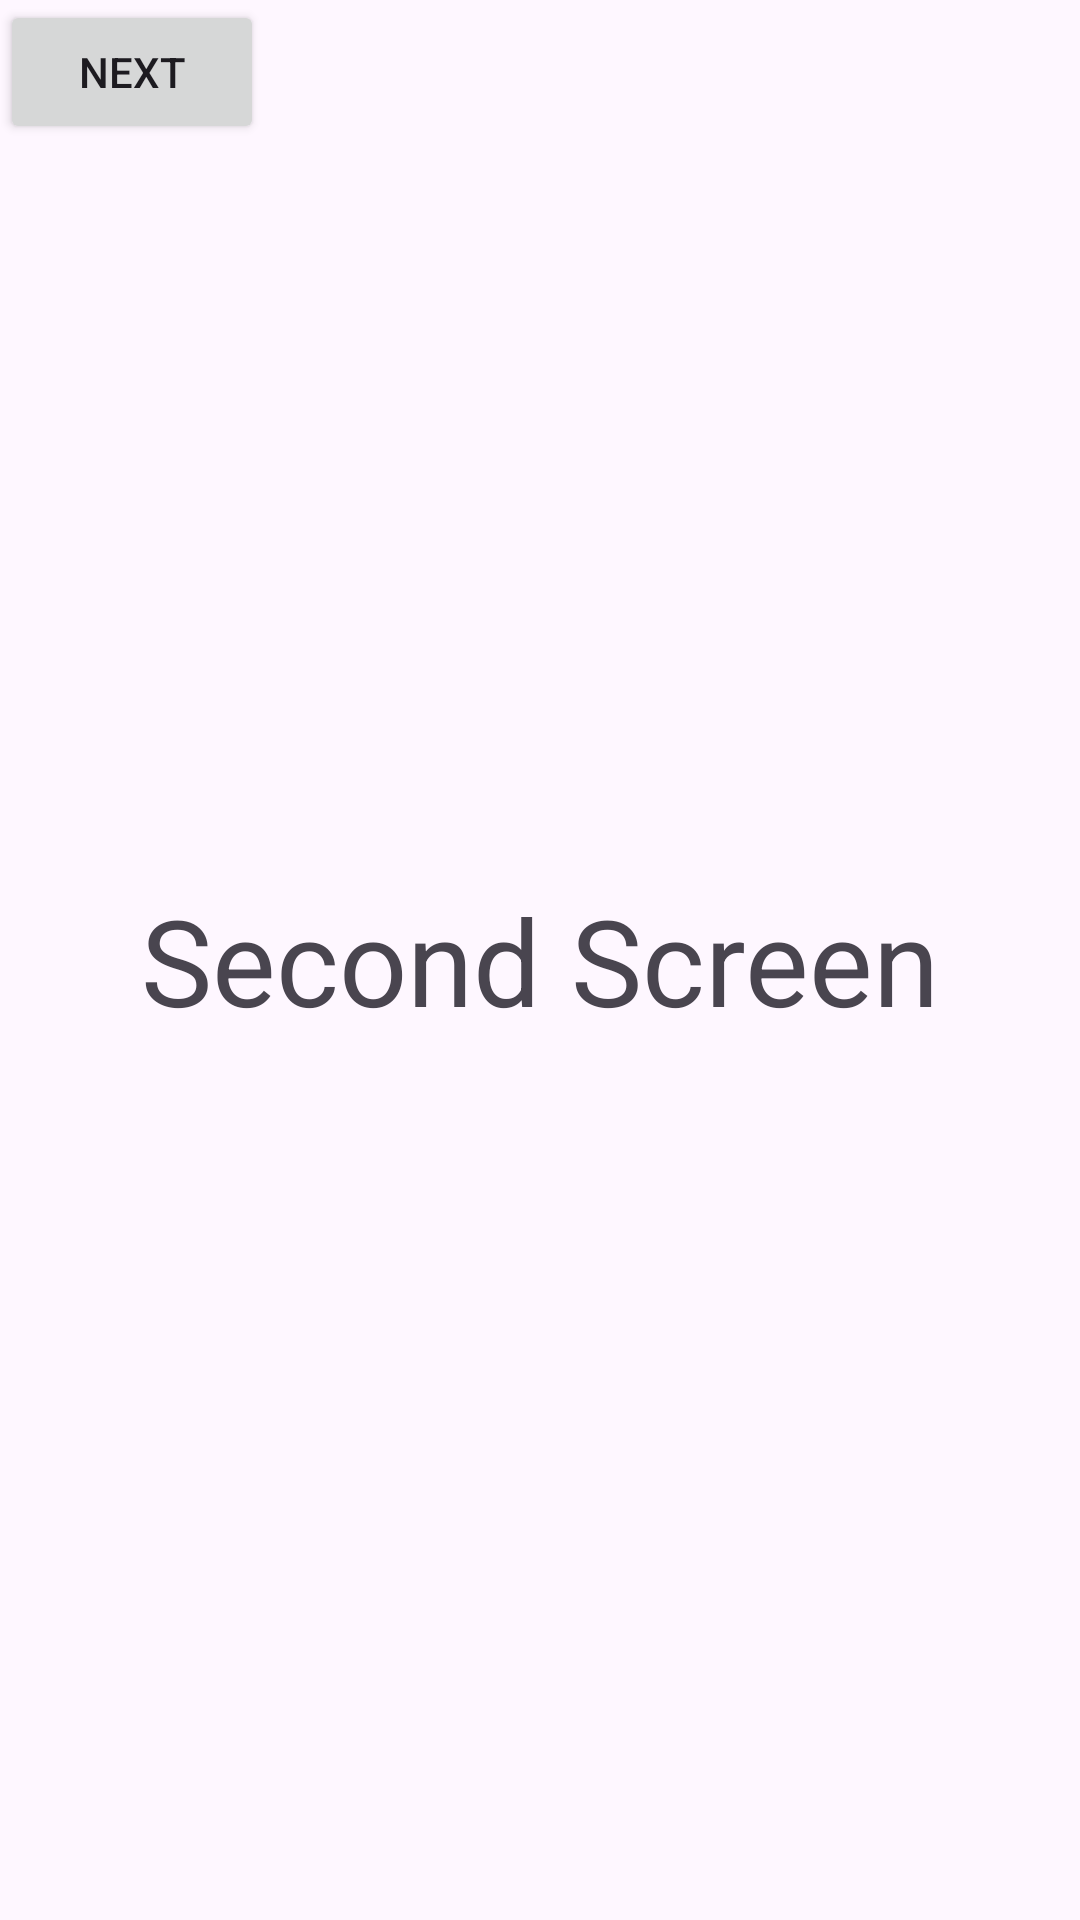

Write the Android layout XML for this screen, with the resource values it uses.
<!-- AndroidManifest.xml: application theme Theme.BuzzFlowMessenger -->
<!-- res/layout/fragment_second_screen.xml -->
<?xml version="1.0" encoding="utf-8"?>
<androidx.constraintlayout.widget.ConstraintLayout xmlns:android="http://schemas.android.com/apk/res/android"
    xmlns:app="http://schemas.android.com/apk/res-auto"
    xmlns:tools="http://schemas.android.com/tools"
    android:layout_width="match_parent"
    android:layout_height="match_parent"
    tools:context=".presentation.onboarding.screens.SecondScreen">

    
    <TextView
        android:layout_width="wrap_content"
        android:layout_height="wrap_content"
        android:text="Second Screen"
        android:textSize="40sp"
        app:layout_constraintBottom_toBottomOf="parent"
        app:layout_constraintEnd_toEndOf="parent"
        app:layout_constraintHorizontal_bias="0.5"
        app:layout_constraintStart_toStartOf="parent"
        app:layout_constraintTop_toTopOf="parent"
        app:layout_constraintVertical_bias="0.5" />

    <Button
        android:id="@+id/next"
        android:text="Next"
        android:layout_width="wrap_content"
        android:layout_height="wrap_content"/>

</androidx.constraintlayout.widget.ConstraintLayout>
<!-- resources referenced by this layout -->
<resources>
  <style name="Theme.BuzzFlowMessenger" parent="Base.Theme.BuzzFlowMessenger" />
  <style name="Base.Theme.BuzzFlowMessenger" parent="Theme.Material3.DayNight.NoActionBar">
          
           <item name="colorPrimary">#203E5C</item>
      </style>
</resources>
